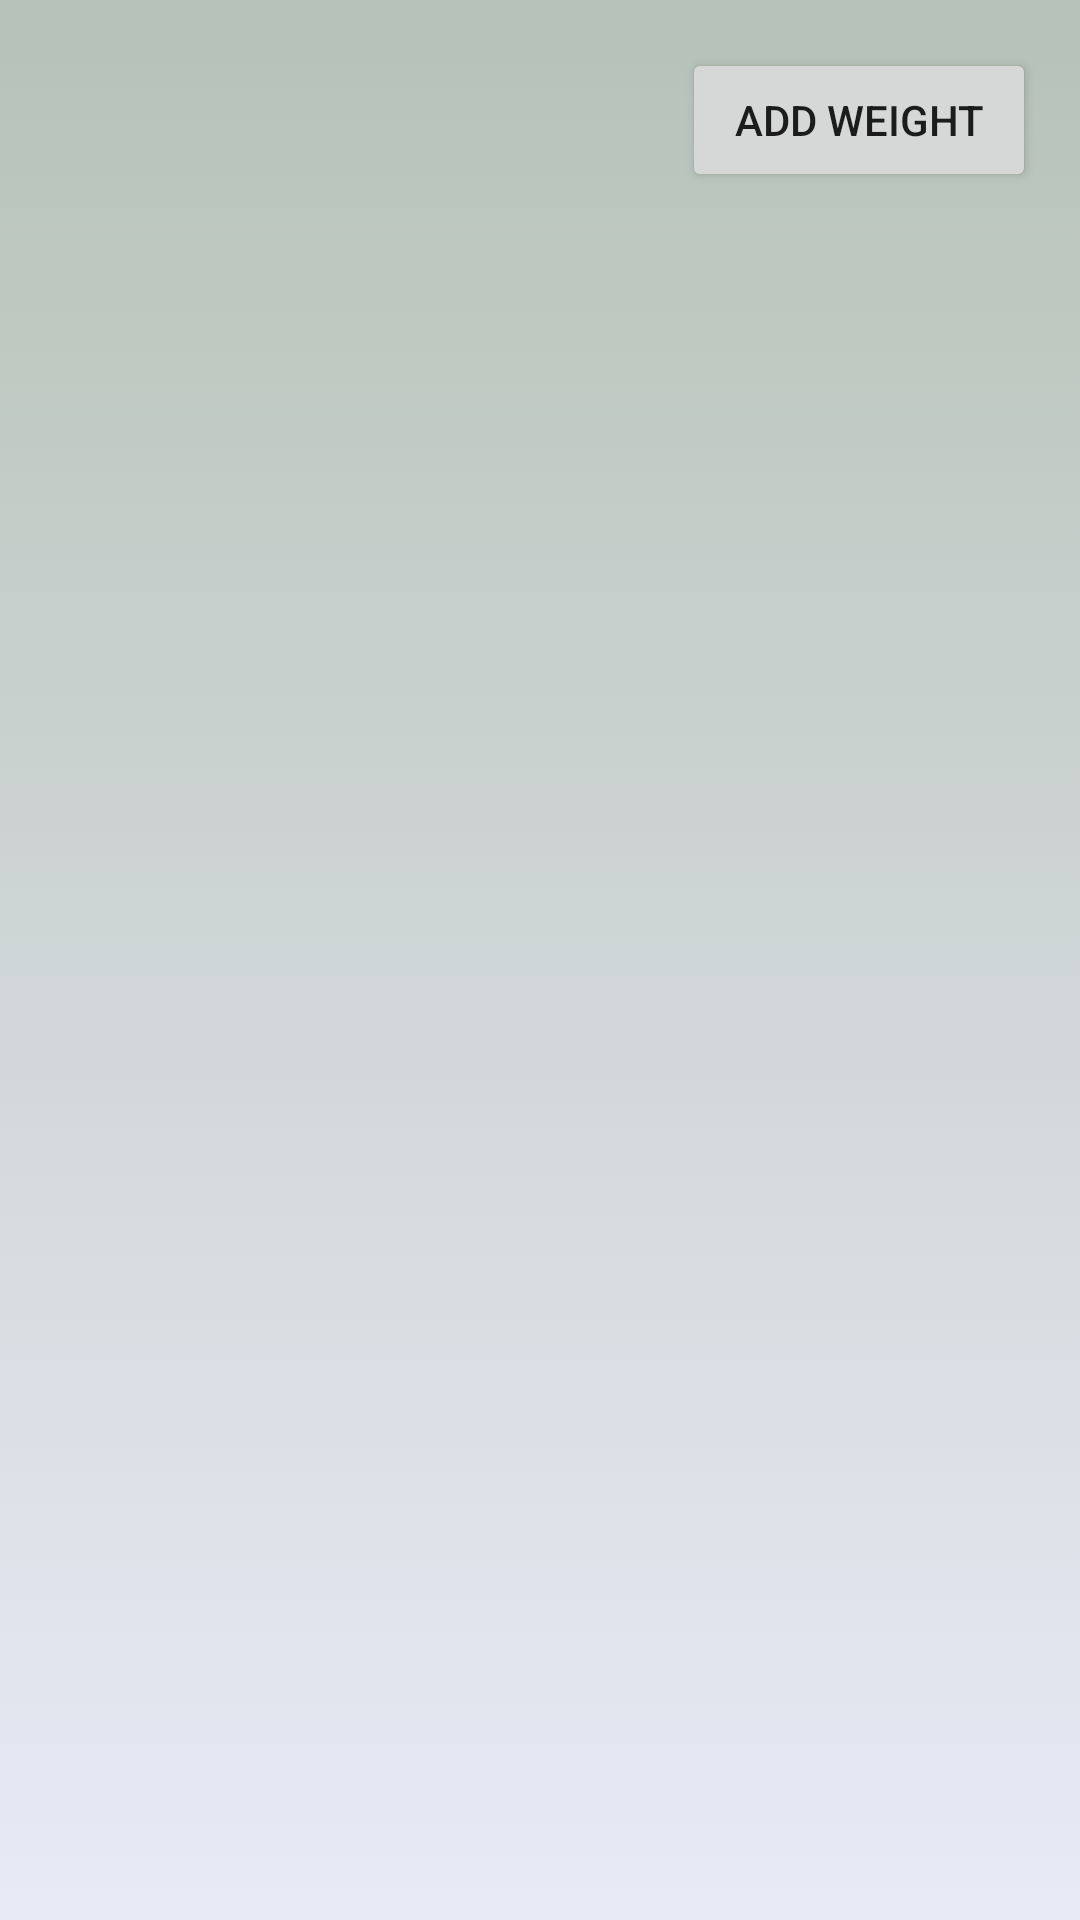

Here is an Android app screen rendered from its layout file. Give the layout XML and the strings, colors and styles it references.
<!-- AndroidManifest.xml: application theme AppTheme -->
<!-- res/layout/fragment_weight.xml -->
<?xml version="1.0" encoding="utf-8"?>
<android.support.constraint.ConstraintLayout xmlns:android="http://schemas.android.com/apk/res/android"
    xmlns:app="http://schemas.android.com/apk/res-auto"
    xmlns:tools="http://schemas.android.com/tools"
    android:id="@+id/linearLayout"
    android:layout_width="match_parent"
    android:layout_height="match_parent"
    android:background="@drawable/login_bg">

    <Button
        android:id="@+id/weight_add_weight"
        android:layout_width="118dp"
        android:layout_height="wrap_content"
        android:layout_marginTop="16dp"
        android:text="add weight"
        app:layout_constraintEnd_toEndOf="parent"
        app:layout_constraintHorizontal_bias="0.939"
        app:layout_constraintStart_toStartOf="parent"
        app:layout_constraintTop_toTopOf="parent" />

    <ListView
        android:id="@+id/weight_list"
        android:layout_width="match_parent"
        android:layout_height="wrap_content"
        android:layout_marginTop="72dp"
        app:layout_constraintEnd_toEndOf="parent"
        app:layout_constraintStart_toStartOf="parent"
        app:layout_constraintTop_toTopOf="parent"></ListView>
</android.support.constraint.ConstraintLayout>
<!-- resources referenced by this layout -->
<resources>
  <!-- drawable login_bg (drawable) -->
  <?xml version="1.0" encoding="utf-8"?>
  <selector xmlns:android="http://schemas.android.com/apk/res/android">
      <item>
          <shape>
              <gradient
                  android:angle="90"
                  android:startColor="#e8eaf6"
                  android:endColor="#b6c2b7"
                  android:type="linear" />
          </shape>
      </item>
  </selector>
  <style name="AppTheme" parent="Theme.AppCompat.DayNight.NoActionBar">
          
          <item name="colorPrimary">@color/colorPrimary</item>
          <item name="colorPrimaryDark">@color/colorPrimaryDark</item>
          <item name="colorAccent">@color/colorAccent</item>
      </style>
  <color name="colorPrimary">#b2dfdb</color>
  <color name="colorPrimaryDark">#79fbff</color>
  <color name="colorAccent">#bcffd2</color>
</resources>
